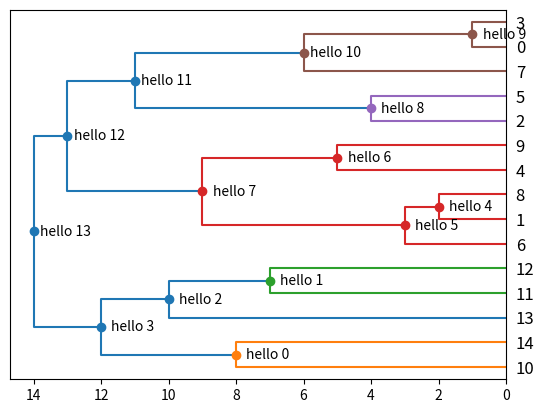

Source code (Python): (Note: this script raises an exception after producing the figure.)
from scipy.cluster.hierarchy import dendrogram, linkage, to_tree
from matplotlib import pyplot as plt

# X = [[i] for i in [2, 8, 0, 4, 1, 9, 9, 0]]
#
# Z = linkage(X, 'ward')
# fig = plt.figure(figsize=(25, 10))
#
# rootnode, nodelist = to_tree(Z, rd=True)
#
# dn = dendrogram(Z)
# plt.savefig('./data/dendrogram/practice.png', dpi=200)

import numpy as np
from scipy.cluster.hierarchy import dendrogram, linkage
from matplotlib import pyplot as plt

# generate two clusters: a with 10 points, b with 5:
np.random.seed(1)
a = np.random.multivariate_normal([10, 0], [[3, 1], [1, 4]], size=[10,])
b = np.random.multivariate_normal([0, 20], [[3, 1], [1, 4]], size=[5,])
X = np.concatenate((a, b),)
Z = linkage(X, 'ward')
# make distances between pairs of children uniform
# (re-scales the horizontal (distance) axis when plotting)
Z[:,2] = np.arange(Z.shape[0])+1

def plot_dendrogram(linkage_matrix, **kwargs):
    ddata = dendrogram(linkage_matrix, **kwargs)
    idx = 0
    for i, d, c in zip(ddata['icoord'], ddata['dcoord'],
                       ddata['color_list']):
        x = 0.5 * sum(i[1:3])
        y = d[1]
        plt.plot(y, x, 'o', c=c)
        plt.annotate("hello %.3g" % idx, (y, x), xytext=(23, 5),
                             textcoords='offset points',
                             va='top', ha='center')
        idx += 1

    plt.savefig('./data/dendrogram/practice.png', dpi=200)

plot_dendrogram(Z, labels=np.arange(X.shape[0]),
                truncate_mode='level', show_leaf_counts=False,
               orientation='left')

